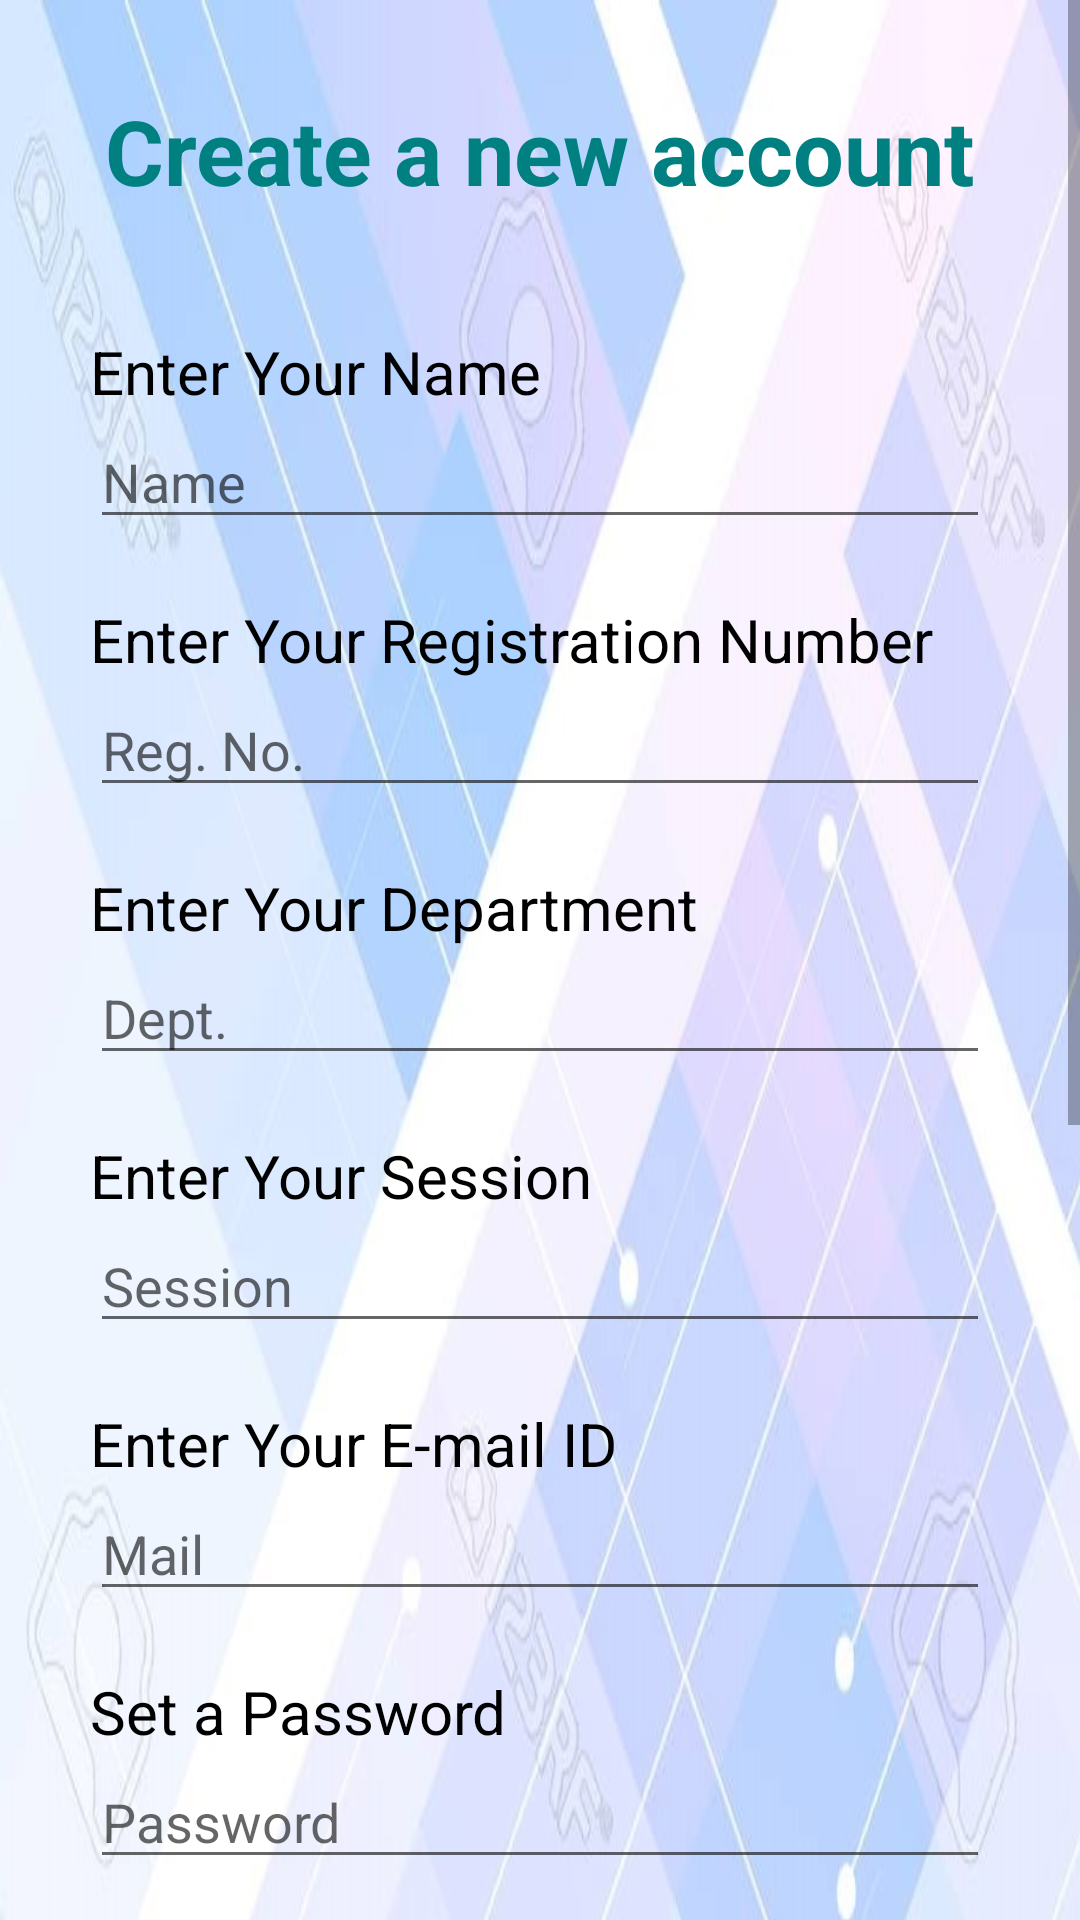

Write the Android layout XML for this screen, with the resource values it uses.
<!-- AndroidManifest.xml: application theme AppTheme -->
<!-- res/layout/activity_signup_page.xml -->
<?xml version="1.0" encoding="utf-8"?>
<LinearLayout xmlns:android="http://schemas.android.com/apk/res/android"
    xmlns:app="http://schemas.android.com/apk/res-auto"
    xmlns:tools="http://schemas.android.com/tools"
    android:layout_width="match_parent"
    android:layout_height="match_parent"
    android:orientation="vertical"
    tools:context=".SignupPage">

    <ScrollView
        android:layout_width="match_parent"
        android:layout_height="wrap_content">
        <LinearLayout
            android:orientation="vertical"
            android:layout_width="match_parent"
            android:layout_height="wrap_content"
            android:background="@drawable/background5a"
            android:padding="10dp">

            <TextView
                android:layout_width="wrap_content"
                android:layout_height="wrap_content"
                android:layout_marginTop="20dp"
                android:layout_marginBottom="20dp"
                android:text="Create a new account"
                android:layout_gravity="center"
                android:textColor="#008080"
                android:textStyle="bold"
                android:textSize="30sp" />
            <TextView
                android:layout_width="wrap_content"
                android:layout_height="wrap_content"
                android:layout_marginStart="20dp"
                android:layout_marginTop="20dp"
                android:text="Enter Your Name"
                android:textColor="#000000"
                android:textSize="20sp" />

            <EditText
                android:id="@+id/name"
                android:layout_width="match_parent"
                android:layout_height="wrap_content"
                android:hint="Name"
                android:layout_marginStart="20sp"
                android:layout_marginEnd="20sp"
                android:layout_marginTop="1dp" />

            <TextView
                android:layout_width="wrap_content"
                android:layout_height="wrap_content"
                android:layout_marginStart="20dp"
                android:layout_marginTop="20dp"
                android:text="Enter Your Registration Number"
                android:textColor="#000000"
                android:textSize="20sp" />

            <EditText
                android:id="@+id/reg"
                android:layout_width="match_parent"
                android:layout_height="wrap_content"
                android:hint="Reg. No."
                android:layout_marginStart="20dp"
                android:layout_marginEnd="20sp"
                android:layout_marginTop="1dp" />

            <TextView
                android:layout_width="wrap_content"
                android:layout_height="wrap_content"
                android:layout_marginStart="20dp"
                android:layout_marginTop="20dp"
                android:text="Enter Your Department"
                android:textColor="#000000"
                android:textSize="20sp" />

            <EditText
                android:id="@+id/dept"
                android:layout_width="match_parent"
                android:layout_height="wrap_content"
                android:hint="Dept."
                android:layout_marginStart="20dp"
                android:layout_marginEnd="20sp"
                android:layout_marginTop="1dp" />
            <TextView
                android:layout_width="wrap_content"
                android:layout_height="wrap_content"
                android:layout_marginStart="20dp"
                android:layout_marginTop="20dp"
                android:text="Enter Your Session"
                android:textColor="#000000"
                android:textSize="20sp" />

            <EditText
                android:id="@+id/session"
                android:layout_width="match_parent"
                android:layout_height="wrap_content"
                android:hint="Session"
                android:layout_marginStart="20dp"
                android:layout_marginEnd="20sp"
                android:layout_marginTop="1dp" />

            <TextView
                android:layout_width="wrap_content"
                android:layout_height="wrap_content"
                android:layout_marginStart="20dp"
                android:layout_marginTop="20dp"
                android:text="Enter Your E-mail ID"
                android:textColor="#000000"
                android:textSize="20sp" />

            <EditText
                android:id="@+id/email"
                android:layout_width="match_parent"
                android:layout_height="wrap_content"
                android:hint="Mail"
                android:layout_marginStart="20dp"
                android:layout_marginEnd="20dp"
                android:layout_marginTop="1dp" />

            <TextView
                android:layout_width="wrap_content"
                android:layout_height="wrap_content"
                android:layout_marginStart="20dp"
                android:layout_marginTop="20dp"
                android:text="Set a Password"
                android:textColor="#000000"
                android:textSize="20sp" />

            <EditText
                android:id="@+id/password1"
                android:layout_width="match_parent"
                android:layout_height="wrap_content"
                android:inputType="textPassword"
                android:hint="Password"
                android:layout_marginStart="20dp"
                android:layout_marginEnd="20dp"
                android:layout_marginTop="1dp" />

            <TextView
                android:layout_width="wrap_content"
                android:layout_height="wrap_content"
                android:layout_marginStart="20dp"
                android:layout_marginTop="20dp"
                android:text="Confirm Password"
                android:textColor="#000000"
                android:textSize="20sp" />

            <EditText
                android:id="@+id/password2"
                android:layout_width="match_parent"
                android:layout_height="wrap_content"
                android:hint="Password"
                android:layout_marginStart="20dp"
                android:inputType="textPassword"
                android:layout_marginEnd="20dp"
                android:layout_marginTop="1dp" />
            <TextView
                android:layout_width="wrap_content"
                android:layout_height="wrap_content"
                android:layout_marginStart="20dp"
                android:layout_marginTop="20dp"
                android:text="\u002A All fields are required"
                android:textSize="20sp" />

            <TextView
                android:layout_width="wrap_content"
                android:layout_height="wrap_content"
                android:layout_marginStart="20dp"
                android:layout_marginTop="40dp"
                android:text="Terms And Conditions"
                android:textColor="#000000"
                android:textSize="20sp" />

            <android.support.v4.widget.NestedScrollView
                android:layout_width="match_parent"
                android:layout_height="110dp"
                android:layout_marginStart="20dp"
                android:layout_marginEnd="20dp"
                android:layout_marginTop="1dp"
                android:background="@drawable/border2">
                <TextView
                    android:layout_width="match_parent"
                    android:layout_height="wrap_content"
                    android:layout_margin="10dp"
                    android:text="@string/Terms_Conditions"
                    android:textColor="#000000"
                    android:textSize="20sp"/>
            </android.support.v4.widget.NestedScrollView>

            <CheckBox
                android:id="@+id/checkBox"
                android:layout_width="wrap_content"
                android:layout_height="match_parent"
                android:text="I Accept Terms And Conditions"
                android:textSize="20sp"
                android:layout_marginStart="20dp"
                android:layout_marginTop="20dp"
                android:layout_marginBottom="20dp"/>

            <Button
                android:id="@+id/submit"
                android:layout_width="100dp"
                android:layout_height="40dp"
                android:layout_gravity="right"
                android:layout_marginBottom="30dp"
                android:layout_marginEnd="40dp"
                android:text="SIGN UP"
                android:textSize="20sp"
                android:textColor="#FFFFFF"
                android:background="@drawable/button3"
                android:textStyle="bold"/>

        </LinearLayout>

    </ScrollView>



</LinearLayout>
<!-- resources referenced by this layout -->
<resources>
  <!-- drawable background5a: jpg bitmap (drawable, 119528 bytes) -->
  <!-- drawable border2 (drawable) -->
  <?xml version="1.0" encoding="utf-8"?>
  <shape xmlns:android="http://schemas.android.com/apk/res/android" android:shape="rectangle">
  
      <solid android:color="#00FFFFFF"/>
      <corners android:radius="4dp"/>
      <stroke android:width="2dp" android:color="#327770"/>
  
  </shape>
  <!-- drawable button3 (drawable) -->
  <?xml version="1.0" encoding="utf-8"?>
  <shape xmlns:android="http://schemas.android.com/apk/res/android" android:shape="rectangle">
      <solid android:color="#008080" />
      <corners android:radius="3dp"/>
  
  </shape>
  <string name="Terms_Conditions">01. If user puts wrong information during signup or makes mistake then it will be inconsistant with the database and will produce wrong result
          \n\n02. If user makes a mistake during putting transaction ID\'s, then he/she may have to visit the office\n
          \n03. Clerk can puts wrong payment information, in that case payment information will have be reseted\n
          \n04. If you can not login, there is a chance the server is busy,try again a few minutes later\n
          \n05. Please do not give your password to anyone else
  
      </string>
  <style name="AppTheme" parent="Base.Theme.AppCompat.Light.DarkActionBar">
          
          <item name="colorPrimary">#008577</item>
          <item name="colorPrimaryDark">#00574B</item>
          <item name="colorAccent">@color/colorAccent</item>
      </style>
  <color name="colorAccent">#FF4081</color>
</resources>
